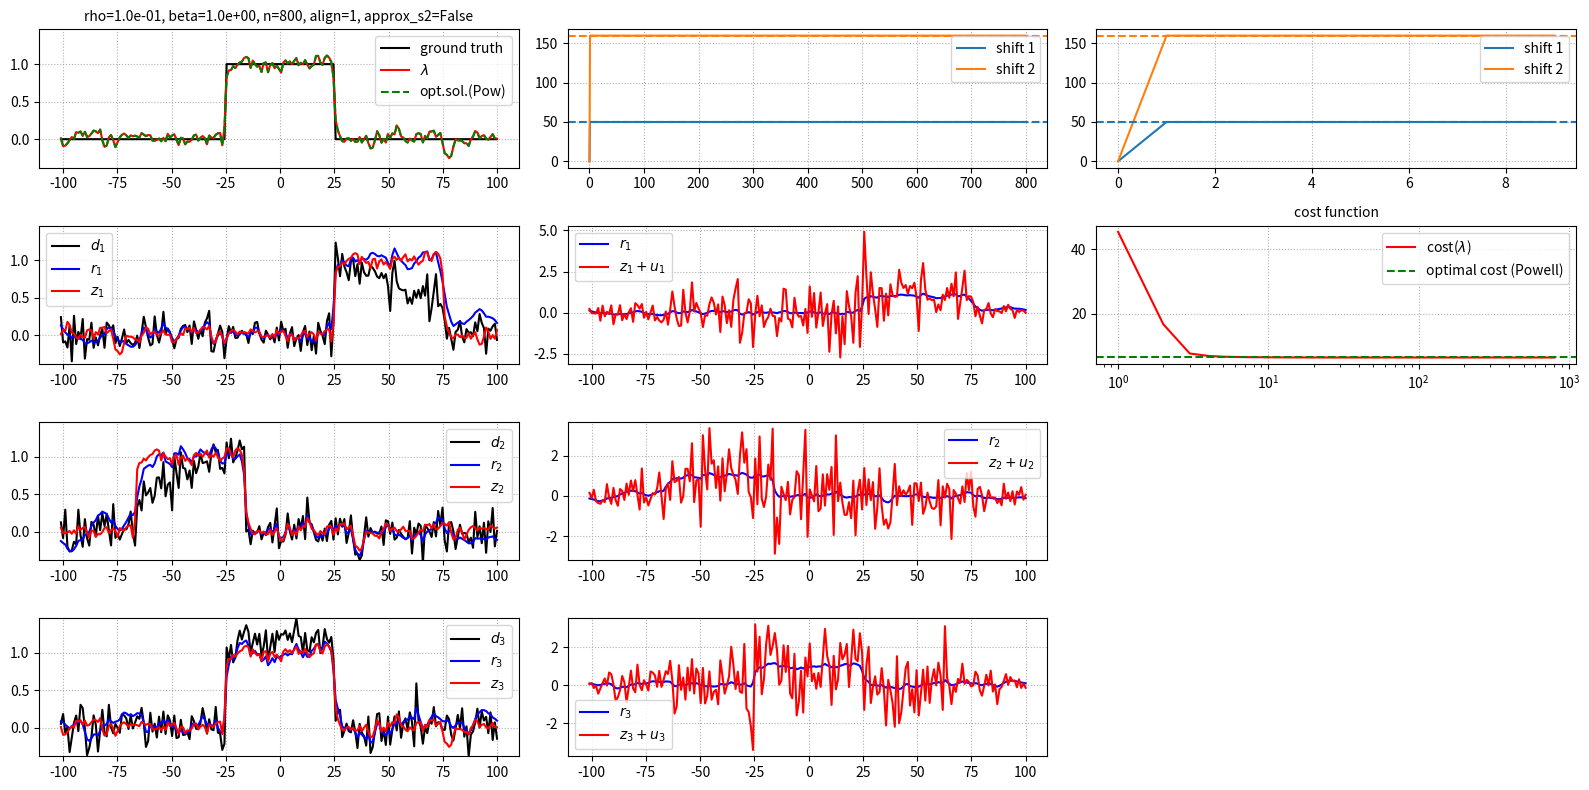

Here is the Python script that generated this plot:
""" minimal example of ADMM for motion correction 
    simple 1D "denoising" problem with 3 shifted signals
    solutions to the subproblems can be computed analytically
    (quadratic regularization)

Learnings:
1. align "z to referenece z" to estimate motion
2. in the first iterations, rho controls whether the z's are close 
to the individual reconstructions or close to the average
-> to be able to estimate motion, we need "small" rho (e.g. 0.1)
-> rho too small also suboptimal, 
   because then the z's are too close to the individual reconstructions
"""

# %%
import numpy as np
import matplotlib.pyplot as plt
from scipy.optimize import fmin_powell


def cost_function(
    recon: np.ndarray,
    diag_fwd_op: np.ndarray,
    shifts: list[int],
    d: list[np.ndarray],
    bet: float,
) -> float:

    data_fidelities = np.zeros(len(shifts))

    for k, s in enumerate(shifts):
        exp_data = diag_fwd_op * np.roll(recon, s)
        data_fidelities[k] = 0.5 * ((exp_data - d[k]) ** 2).sum()

    recon_grad = np.roll(recon, -1) - recon
    prior = 0.5 * bet * (recon_grad**2).sum()

    return data_fidelities.sum() + prior


# %%
# input parameters
np.random.seed(1)

n = 201
noise_level = 0.15
num_iter = 800
beta = 1e0  # weight of the quad. prior
alignment_strategy = (
    1  # 1: z to z, 2: lam to z, 3: z+u to z+u, 4: lam to z+u, 0: no alignment
)
motion_update_period = 1

use_sub2_approx = False

# very big rho means that information between z is heavily shared (z more lambda like)
# -> not good when we want to align the z's to get a motion update
# very small row means that the z's stay very close to the ind. recons of the data
# which is better for motion estimation, but noise gets a problem
# -> there should be a sweet spot for rho, here this is around 1e-1
rho = 1e-1

# %%

# true shifts for the 3 gates
s1 = (n // 4) % n
s2 = (-n // 5) % n
s3 = 0

# errors for the shifts during recon
# 0 means use of true shifts during recon
s1_error = -s1  # 0 + n // 8  # set to -s1 for no shift modeling during recon
s2_error = -s2  # 0 + n // 16  # set to -s2 for no shift modeling during recon
s3_error = -s3  # 0  #  # set to -s3 for no shift modeling during recon

# x coordinate
x = np.linspace(-n // 2, n // 2, n)
# setup a simple diagonal operator A which is a multiplication with a triangle profile
# this can be inverted / transposed easily
diag_A = 1.2 * (x.max() - np.abs(x)) / x.max() + 0.1

# %%

# setup the true object
# simple rectangle
f = (np.abs(x) < (n / 8)).astype(float)
# gaussian profile
# f = np.exp(-x**2 / (n/16)**2)

f1 = np.roll(f, s1)
f2 = np.roll(f, s2)
f3 = np.roll(f, s3)

d1 = diag_A * f1 + np.random.normal(0, noise_level, n)
d2 = diag_A * f2 + np.random.normal(0, noise_level, n)
d3 = diag_A * f3 + np.random.normal(0, noise_level, n)


# %%
# setup the operator we need to analytically solve the ind. recons
# argmin_x (beta/2) || grad x||^2 + 1/2 ||x - d||^2

op = np.zeros((n, n))
i = np.arange(n)

op[i, i] = diag_A[i] ** 2 + 2 * beta
op[i, (i - 1) % n] = -beta
op[i, (i + 1) % n] = -beta

op_inv = np.linalg.inv(op)

# calculate the individual reconstructions
r1 = op_inv @ (diag_A * d1)
r2 = op_inv @ (diag_A * d2)
r3 = op_inv @ (diag_A * d3)


# %%
# setup the operators we need to analytically solve subproblem 2 (with or without approximation)
# argmin_lam (beta/2) || grad lambda||^2 + \sum_k rho/2 ||S_k lambda - (z_k + u_k)||^2

num_gates = 3

op2 = np.zeros((n, n))

op2[i, i] = rho * num_gates + 2 * beta
op2[i, (i - 1) % n] = -beta
op2[i, (i + 1) % n] = -beta

op2_inv = np.linalg.inv(op2)

op3 = np.zeros((n, n))
op3[i, i] = 1 + 2 * beta / rho
op3[i, (i - 1) % n] = -beta / rho
op3[i, (i + 1) % n] = -beta / rho

op3_inv = np.linalg.inv(op3)

# %%
# ADMM recons

# recon shifts
sr1 = s1 + s1_error
sr2 = s2 + s2_error
sr3 = s3 + s3_error

sr1s = [sr1]
sr2s = [sr2]
sr2s = [sr3]

# init variables
# lam = (np.roll(r1, -sr1) + np.roll(r2, -sr2) + np.roll(r3, -sr3)) / 3
lam = np.zeros(n)

u1 = np.zeros(n)
u2 = np.zeros(n)
u3 = np.zeros(n)

cost = np.zeros(num_iter)

for i in range(num_iter):
    # 1st sub-problem
    e1 = np.roll(lam, sr1) - u1
    e2 = np.roll(lam, sr2) - u2
    e3 = np.roll(lam, sr3) - u3

    # analytic solution of sub problem 1
    z1 = (diag_A * d1 + rho * e1) / (diag_A**2 + rho)
    z2 = (diag_A * d2 + rho * e2) / (diag_A**2 + rho)
    z3 = (diag_A * d3 + rho * e3) / (diag_A**2 + rho)

    # analytic solution of sub problem 2 - with or without approximation
    if use_sub2_approx:
        w = (
            np.roll(z1 + u1, -sr1) + np.roll(z2 + u2, -sr2) + np.roll(z3 + u3, -sr3)
        ) / num_gates
        lam = op3_inv @ w

    else:
        v = rho * (
            np.roll(z1 + u1, -sr1) + np.roll(z2 + u2, -sr2) + np.roll(z3 + u3, -sr3)
        )
        lam = op2_inv @ v

    # update of u
    u1 = u1 + z1 - np.roll(lam, sr1)
    u2 = u2 + z2 - np.roll(lam, sr2)
    u3 = u3 + z3 - np.roll(lam, sr3)

    # calculate the cost function
    cost[i] = cost_function(lam, diag_A, [sr1, sr2, sr3], [d1, d2, d3], beta)

    # update the shifts
    if (i + 1) % motion_update_period == 0:
        if alignment_strategy == 0:
            pass
        elif alignment_strategy == 1:
            sr1 = np.argmin([((np.roll(z3, i) - z1) ** 2).sum() for i in range(n)])
            sr2 = np.argmin([((np.roll(z3, i) - z2) ** 2).sum() for i in range(n)])
        elif alignment_strategy == 2:
            sr1 = np.argmin([((np.roll(lam, i) - z1) ** 2).sum() for i in range(n)])
            sr2 = np.argmin([((np.roll(lam, i) - z2) ** 2).sum() for i in range(n)])
        elif alignment_strategy == 3:
            sr1 = np.argmin(
                [((np.roll(z3 + u3, i) - (z1 + u1)) ** 2).sum() for i in range(n)]
            )
            sr2 = np.argmin(
                [((np.roll(z3 + u3, i) - (z2 + u2)) ** 2).sum() for i in range(n)]
            )
        elif alignment_strategy == 4:
            sr1 = np.argmin(
                [((np.roll(lam, i) - (z1 + u1)) ** 2).sum() for i in range(n)]
            )
            sr2 = np.argmin(
                [((np.roll(lam, i) - (z2 + u2)) ** 2).sum() for i in range(n)]
            )
        else:
            raise ValueError("alignment_strategy not valid")

        sr1s.append(sr1)
        sr2s.append(sr2)

# %%
# calculate a reference recon using the powell optimizer

ref_recon = fmin_powell(
    cost_function,
    lam,
    args=(diag_A, [s1, s2, s3], [d1, d2, d3], beta),
    xtol=1e-5,
    ftol=1e-5,
)
ref_cost = cost_function(ref_recon, diag_A, [s1, s2, s3], [d1, d2, d3], beta)

# %%

fig, ax = plt.subplots(4, 3, figsize=(16, 8), tight_layout=True)
ax[0, 0].plot(x, f, "k", label="ground truth")
ax[0, 0].plot(x, lam, "r", label=r"$\lambda$")
ax[0, 0].plot(x, ref_recon, "g--", label="opt.sol.(Pow)")
ax[0, 0].set_title(
    f"rho={rho:.1e}, beta={beta:.1e}, n={num_iter}, align={alignment_strategy}, approx_s2={use_sub2_approx}",
    fontsize="medium",
)

ax[1, 0].plot(x, d1, "k", label=r"$d_1$")
ax[1, 0].plot(x, r1, "b", label=r"$r_1$")
ax[1, 0].plot(x, z1, "r", label=r"$z_1$")

ax[2, 0].plot(x, d2, "k", label=r"$d_2$")
ax[2, 0].plot(x, r2, "b", label=r"$r_2$")
ax[2, 0].plot(x, z2, "r", label=r"$z_2$")
ax[3, 0].plot(x, d3, "k", label=r"$d_3$")
ax[3, 0].plot(x, r3, "b", label=r"$r_3$")
ax[3, 0].plot(x, z3, "r", label=r"$z_3$")

ax[1, 1].plot(x, r1, "b", label=r"$r_1$")
ax[1, 1].plot(x, z1 + u1, "r", label=r"$z_1 + u_1$")
ax[2, 1].plot(x, r2, "b", label=r"$r_2$")
ax[2, 1].plot(x, z2 + u2, "r", label=r"$z_2 + u_2$")
ax[3, 1].plot(x, r3, "b", label=r"$r_3$")
ax[3, 1].plot(x, z3 + u3, "r", label=r"$z_3 + u_3$")

for axx in ax[1:, :-1].ravel():
    axx.legend()
    axx.grid(ls=":")
ax[0, 0].legend()
ax[0, 0].grid(ls=":")

ymin = d3.min()
ymax = d3.max()

for axx in ax[1:, 0].ravel():
    axx.set_ylim(ymin, ymax)
ax[0, 0].set_ylim(ymin, ymax)

# plot the estimated shifts
ax[0, 1].plot(sr1s, label="shift 1")
ax[0, 1].plot(sr2s, label="shift 2")

imin = min(10, n)
ax[0, 2].plot(sr1s[:imin], label="shift 1")
ax[0, 2].plot(sr2s[:imin], label="shift 2")

for axx in ax[0, 1:]:
    axx.legend()
    axx.grid(ls=":")
    axx.axhline(s1, color=plt.cm.tab10(0), ls="--")
    axx.axhline(s2, color=plt.cm.tab10(1), ls="--")

ax[1, -1].semilogx(np.arange(1, num_iter + 1), cost, "r", label=r"cost($\lambda$)")
ax[1, -1].axhline(ref_cost, color="g", ls="--", label="optimal cost (Powell)")
ax[1, -1].set_title("cost function", fontsize="medium")
ax[1, -1].grid(ls=":")
ax[1, -1].legend()

for axx in ax[2:, -1]:
    axx.set_axis_off()

fig.savefig(
    f"rho={rho:.1e}_beta={beta:.1e}_align={alignment_strategy}_approx_s2_{use_sub2_approx}.png"
)
fig.show()

# %%
# plot the cost function
print(
    f"rho: {rho:.1e}, num_iter: {num_iter}, cost: {cost[-1]:.4e}, ref_cost: {ref_cost:.4e}"
)
